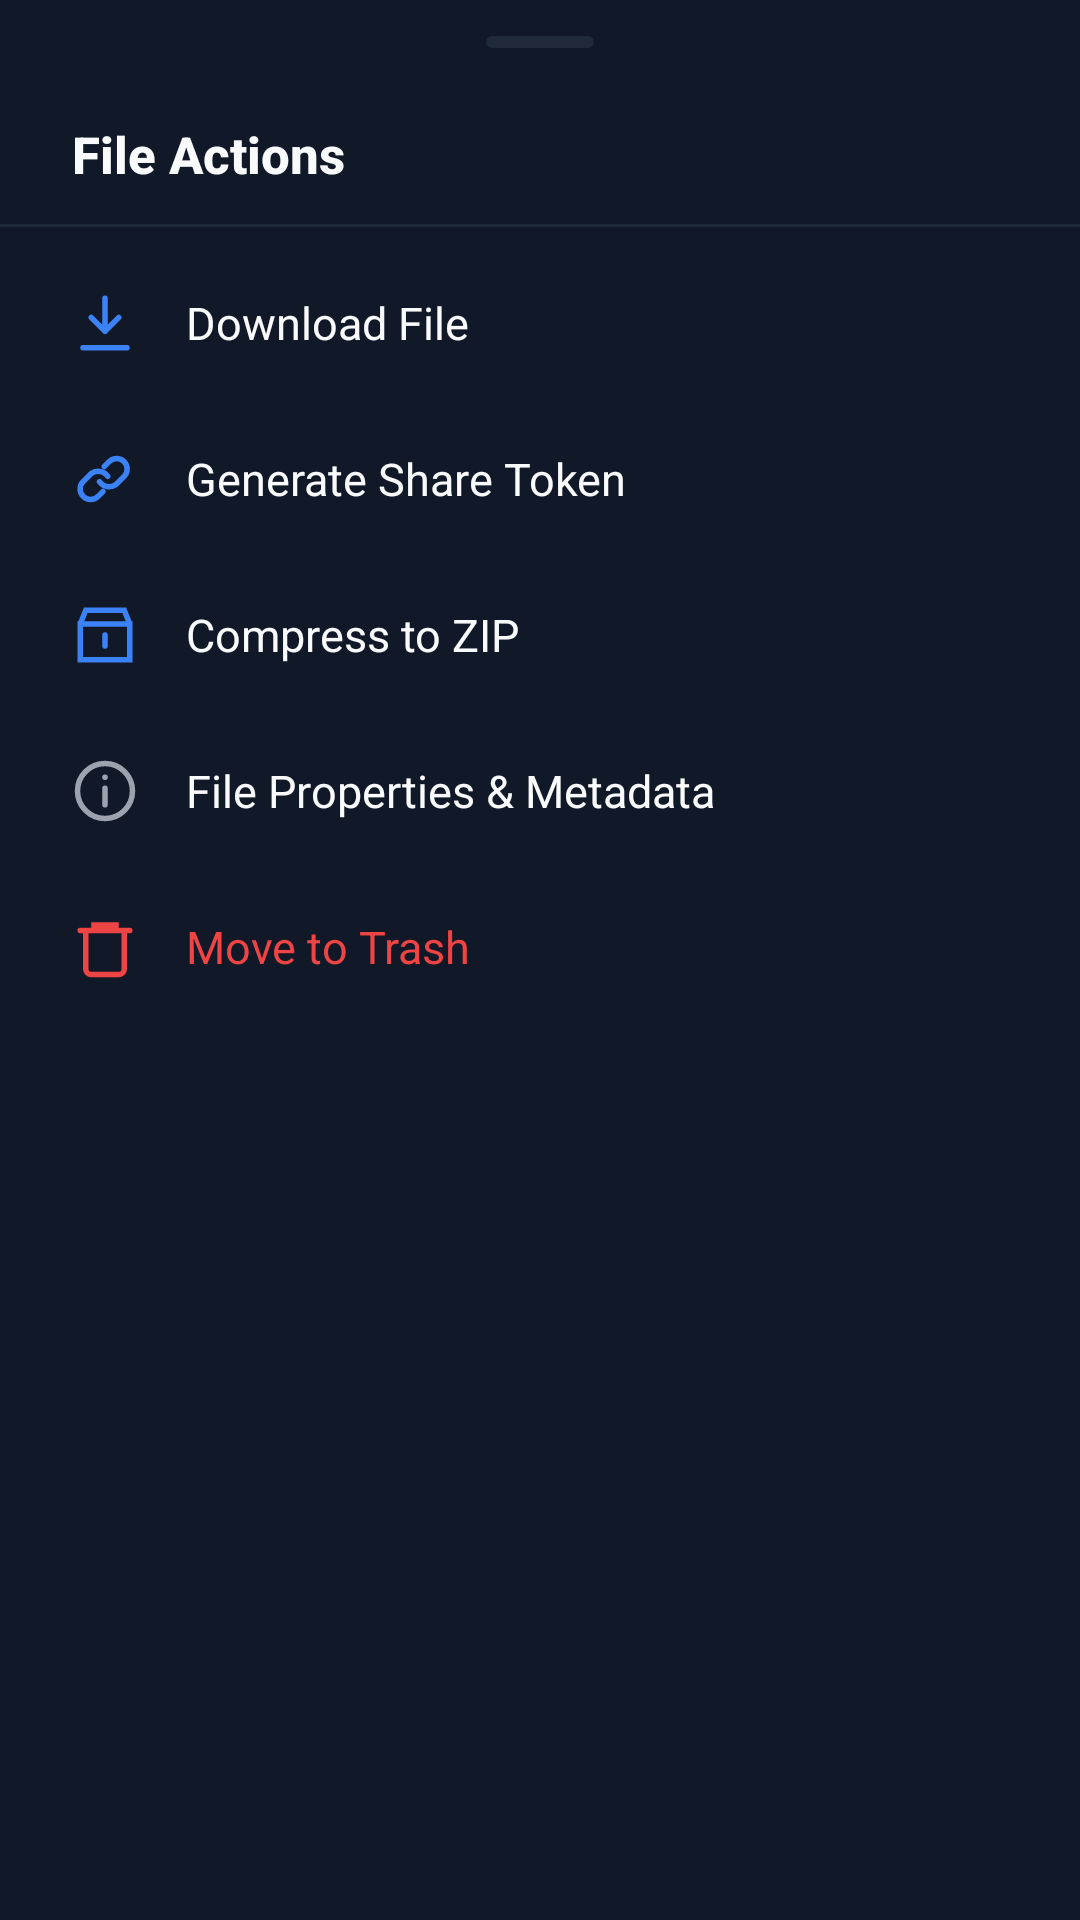

Produce the Android XML layout that renders to this screen, including the resource entries it uses.
<!-- AndroidManifest.xml: application theme Theme.StoreMeNative -->
<!-- res/layout/dialog_file_menu.xml -->
<?xml version="1.0" encoding="utf-8"?>
<LinearLayout xmlns:android="http://schemas.android.com/apk/res/android"
    xmlns:app="http://schemas.android.com/apk/res-auto"
    android:layout_width="match_parent"
    android:layout_height="wrap_content"
    android:orientation="vertical"
    android:background="@color/bg_surface"
    android:paddingTop="12dp"
    android:paddingBottom="24dp">

    
    <View
        android:layout_width="36dp"
        android:layout_height="4dp"
        android:background="@drawable/bg_meta_chip"
        android:layout_gravity="center_horizontal"
        android:layout_marginBottom="12dp"/>

    <TextView
        android:id="@+id/textMenuTitle"
        android:layout_width="match_parent"
        android:layout_height="wrap_content"
        android:text="File Actions"
        android:textSize="17sp"
        android:fontFamily="sans-serif-medium"
        android:textStyle="bold"
        android:textColor="@color/text_primary"
        android:paddingHorizontal="24dp"
        android:paddingVertical="12dp"
        android:singleLine="true"
        android:ellipsize="middle"/>

    <View
        android:layout_width="match_parent"
        android:layout_height="1dp"
        android:background="@color/border_subtle"
        android:layout_marginBottom="6dp"/>

    
    <LinearLayout
        android:id="@+id/btnMenuDownload"
        android:layout_width="match_parent"
        android:layout_height="52dp"
        android:orientation="horizontal"
        android:gravity="center_vertical"
        android:paddingHorizontal="24dp"
        android:background="?attr/selectableItemBackground">
        <ImageView
            android:layout_width="22dp"
            android:layout_height="22dp"
            android:src="@drawable/ic_download_round"
            app:tint="@color/primary"
            android:layout_marginEnd="16dp"/>
        <TextView
            android:layout_width="wrap_content"
            android:layout_height="wrap_content"
            android:text="Download File"
            android:textSize="15sp"
            android:textColor="@color/text_primary"/>
    </LinearLayout>

    
    <LinearLayout
        android:id="@+id/btnMenuShare"
        android:layout_width="match_parent"
        android:layout_height="52dp"
        android:orientation="horizontal"
        android:gravity="center_vertical"
        android:paddingHorizontal="24dp"
        android:background="?attr/selectableItemBackground">
        <ImageView
            android:layout_width="22dp"
            android:layout_height="22dp"
            android:src="@drawable/ic_link"
            app:tint="@color/primary"
            android:layout_marginEnd="16dp"/>
        <TextView
            android:layout_width="wrap_content"
            android:layout_height="wrap_content"
            android:text="Generate Share Token"
            android:textSize="15sp"
            android:textColor="@color/text_primary"/>
    </LinearLayout>

    
    <LinearLayout
        android:id="@+id/btnMenuZip"
        android:layout_width="match_parent"
        android:layout_height="52dp"
        android:orientation="horizontal"
        android:gravity="center_vertical"
        android:paddingHorizontal="24dp"
        android:background="?attr/selectableItemBackground">
        <ImageView
            android:layout_width="22dp"
            android:layout_height="22dp"
            android:src="@drawable/ic_archive"
            app:tint="@color/primary"
            android:layout_marginEnd="16dp"/>
        <TextView
            android:id="@+id/textMenuZip"
            android:layout_width="wrap_content"
            android:layout_height="wrap_content"
            android:text="Compress to ZIP"
            android:textSize="15sp"
            android:textColor="@color/text_primary"/>
    </LinearLayout>

    
    <LinearLayout
        android:id="@+id/btnMenuDetails"
        android:layout_width="match_parent"
        android:layout_height="52dp"
        android:orientation="horizontal"
        android:gravity="center_vertical"
        android:paddingHorizontal="24dp"
        android:background="?attr/selectableItemBackground">
        <ImageView
            android:layout_width="22dp"
            android:layout_height="22dp"
            android:src="@drawable/ic_info"
            app:tint="@color/text_secondary"
            android:layout_marginEnd="16dp"/>
        <TextView
            android:layout_width="wrap_content"
            android:layout_height="wrap_content"
            android:text="File Properties &amp; Metadata"
            android:textSize="15sp"
            android:textColor="@color/text_primary"/>
    </LinearLayout>
    
    
    <LinearLayout
        android:id="@+id/btnMenuRestore"
        android:layout_width="match_parent"
        android:layout_height="52dp"
        android:orientation="horizontal"
        android:gravity="center_vertical"
        android:paddingHorizontal="24dp"
        android:background="?attr/selectableItemBackground"
        android:visibility="gone">
        <ImageView
            android:layout_width="22dp"
            android:layout_height="22dp"
            android:src="@drawable/ic_check_circle"
            app:tint="@color/success"
            android:layout_marginEnd="16dp"/>
        <TextView
            android:layout_width="wrap_content"
            android:layout_height="wrap_content"
            android:text="Restore File"
            android:textSize="15sp"
            android:textColor="@color/success"/>
    </LinearLayout>

    
    <LinearLayout
        android:id="@+id/btnMenuTrash"
        android:layout_width="match_parent"
        android:layout_height="52dp"
        android:orientation="horizontal"
        android:gravity="center_vertical"
        android:paddingHorizontal="24dp"
        android:background="?attr/selectableItemBackground">
        <ImageView
            android:layout_width="22dp"
            android:layout_height="22dp"
            android:src="@drawable/ic_delete"
            app:tint="@color/error"
            android:layout_marginEnd="16dp"/>
        <TextView
            android:id="@+id/textMenuTrash"
            android:layout_width="wrap_content"
            android:layout_height="wrap_content"
            android:text="Move to Trash"
            android:textSize="15sp"
            android:textColor="@color/error"/>
    </LinearLayout>

</LinearLayout>
<!-- resources referenced by this layout -->
<resources>
  <color name="bg_surface">#111827</color>
  <color name="border_subtle">#1F2A38</color>
  <color name="error">#EF4444</color>
  <color name="primary">#3B82F6</color>
  <color name="success">#10B981</color>
  <color name="text_primary">#F9FAFB</color>
  <color name="text_secondary">#9CA3AF</color>
  <!-- drawable bg_meta_chip (drawable) -->
  <?xml version="1.0" encoding="utf-8"?>
  <shape xmlns:android="http://schemas.android.com/apk/res/android"
      android:shape="rectangle">
      <solid android:color="@color/bg_elevated"/>
      <stroke android:width="1dp" android:color="@color/border_subtle"/>
      <corners android:radius="4dp"/>
      <padding
          android:left="6dp"
          android:top="2dp"
          android:right="6dp"
          android:bottom="2dp"/>
  </shape>
  <!-- drawable ic_archive (drawable) -->
  <?xml version="1.0" encoding="utf-8"?>
  <vector xmlns:android="http://schemas.android.com/apk/res/android"
      android:width="24dp" android:height="24dp" android:viewportWidth="24" android:viewportHeight="24">
      <path android:fillColor="@android:color/transparent" android:strokeColor="#475569" android:strokeWidth="2"
          android:strokeLineCap="round"
          android:pathData="M21,8 L3,8 L3,21 L21,21 Z M21,8 L19,3 L5,3 L3,8 M12,12 L12,16"/>
  </vector>
  <!-- drawable ic_delete (drawable) -->
  <?xml version="1.0" encoding="utf-8"?>
  <vector xmlns:android="http://schemas.android.com/apk/res/android"
      android:width="24dp" android:height="24dp" android:viewportWidth="24" android:viewportHeight="24">
      <path android:fillColor="@android:color/transparent" android:strokeColor="#DC2626" android:strokeWidth="2"
          android:strokeLineCap="round"
          android:pathData="M3,6 L21,6 M8,6 L8,4 L16,4 L16,6 M19,6 L19,20 C19,21.1 18.1,22 17,22 L7,22 C5.9,22 5,21.1 5,20 L5,6 Z"/>
  </vector>
  <!-- drawable ic_download_round (drawable) -->
  <?xml version="1.0" encoding="utf-8"?>
  <vector xmlns:android="http://schemas.android.com/apk/res/android"
      android:width="24dp" android:height="24dp" android:viewportWidth="24" android:viewportHeight="24">
      <path android:fillColor="@android:color/transparent" android:strokeColor="#0F172A" android:strokeWidth="2"
          android:strokeLineCap="round" android:strokeLineJoin="round"
          android:pathData="M12,3 L12,15 M7,10 L12,15 L17,10 M20,21 L4,21"/>
  </vector>
  <!-- drawable ic_info (drawable) -->
  <?xml version="1.0" encoding="utf-8"?>
  <vector xmlns:android="http://schemas.android.com/apk/res/android"
      android:width="24dp" android:height="24dp" android:viewportWidth="24" android:viewportHeight="24">
      <path android:fillColor="@android:color/transparent" android:strokeColor="#0F172A" android:strokeWidth="2"
          android:strokeLineCap="round"
          android:pathData="M12,22 C17.52,22 22,17.52 22,12 C22,6.48 17.52,2 12,2 C6.48,2 2,6.48 2,12 C2,17.52 6.48,22 12,22 Z M12,11 L12,17 M12,7 L12.01,7"/>
  </vector>
  <color name="bg_elevated">#1F2937</color>
  <color name="on_primary">#FFFFFF</color>
  <color name="primary_container">#1E3A5F</color>
  <color name="on_primary_container">#DBEAFE</color>
  <color name="secondary">#6366F1</color>
  <color name="border_bright">#26FFFFFF</color>
  <color name="bg_void">#0A0E17</color>
  <style name="Widget.StoreMeNative.BottomSheetDialog" parent="ThemeOverlay.Material3.BottomSheetDialog">
          <item name="bottomSheetStyle">@style/Widget.StoreMeNative.BottomSheetModal</item>
      </style>
  <style name="Widget.StoreMeNative.BottomSheetModal" parent="Widget.Material3.BottomSheet.Modal">
          <item name="backgroundTint">@color/bg_surface</item>
          <item name="shapeAppearance">@style/ShapeAppearance.StoreMeNative.BottomSheet</item>
      </style>
  <style name="ShapeAppearance.StoreMeNative.BottomSheet" parent="ShapeAppearance.Material3.Corner.None">
          <item name="cornerSizeTopLeft">16dp</item>
          <item name="cornerSizeTopRight">16dp</item>
      </style>
</resources>
